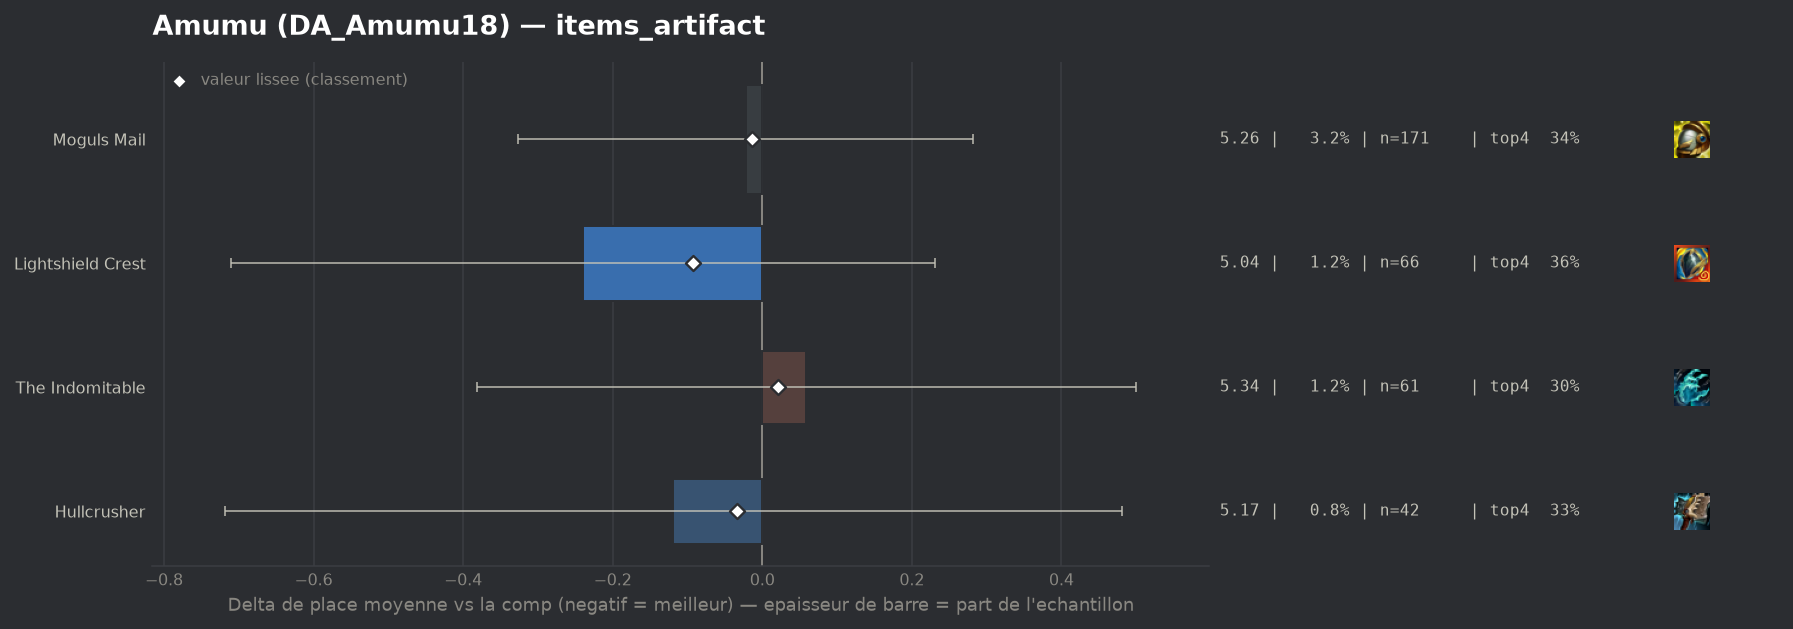

Values plotted in this chart, from the file beside it:
group, label, n, share, avg_place, shrunk_avg, score, d_avg, d_avg_pess, impact, d_top4, win, top2, top4, sd, z, p, significant
populaire, Lightshield Crest, 66, 0.01244, 5.045, 5.193, -0.092, -0.24, 0.0, 0.0011, 0.0335, 0.0606, 0.1061, 0.3636, 1.942, -1.0, 0.3182, False
populaire, Hullcrusher, 42, 0.007919, 5.167, 5.252, -0.034, -0.119, 0.0, 0.0003, 0.0032, 0.0476, 0.1429, 0.3333, 1.975, -0.39, 0.6978, False
populaire, Moguls Mail, 171, 0.03224, 5.263, 5.272, -0.014, -0.022, 0.0, 0.0004, 0.0091, 0.076, 0.1228, 0.3392, 2.002, -0.14, 0.8859, False
populaire, The Indomitable, 61, 0.0115, 5.344, 5.307, 0.021, 0.059, 0.0, -0.0002, -0.035, 0.0328, 0.0656, 0.2951, 1.745, 0.26, 0.7937, False
